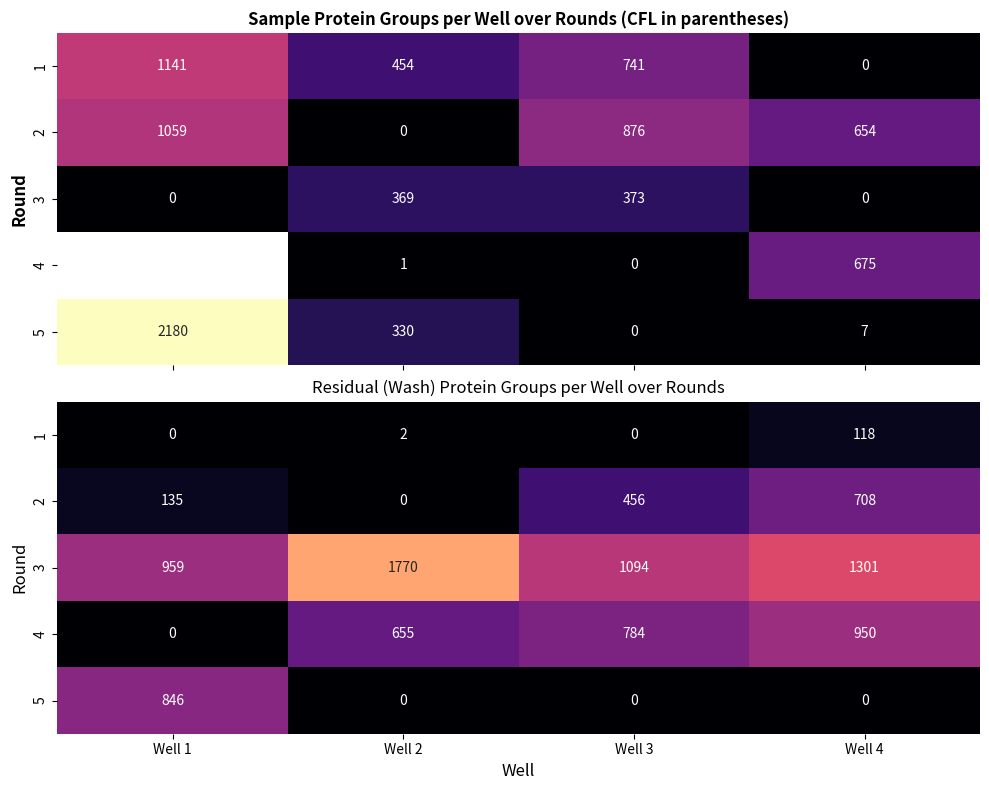

Python code for this plot:
import pandas as pd
import matplotlib.pyplot as plt
import seaborn as sns

# === Hardcoded data ===
data = {
    "Round": ["Round1"] * 4 + ["Round2"] * 4 + ["Round3"] * 4 + ["Round4"] * 4 + ["Round5"] * 4,
    "Sample": list(range(1, 21)),
    "CFL": [1.2, 1.4, 1.1, None, 2.9, 1.1, 1.0, 2.9, 0.2, 1.5, 0.3, None, 0.8, 0.2, 0.2, 0.0, 0.8, 1.0, 0.2, 0.2],
    "Sample_PG": [1141, 454, 741, 0, 1059, 0, 876, 654, 0, 369, 373, 0, None, 1, 0, 675, 2180, 330, 0, 7],
    "Residual_PG": [0, 2, 0, 118, 135, 0, 456, 708, 959, 1770, 1094, 1301, 0, 655, 784, 950, 846, 0, 0, 0]
}

df = pd.DataFrame(data)

# === Preprocessing ===
df["Well"] = df["Sample"] % 4
df["Well"] = df["Well"].replace({0: 4})

df["Round_Num"] = df["Round"].str.extract(r'(\d+)').astype(int)

# Create pivot tables for Sample and Residual PGs
sample_pg_pivot = df.pivot(index="Round_Num", columns="Well", values="Sample_PG")
residual_pg_pivot = df.pivot(index="Round_Num", columns="Well", values="Residual_PG")

# Rename columns for Sample
sample_pg_pivot.columns = [f"Well {w} (CFL)" for w in sample_pg_pivot.columns]
residual_pg_pivot.columns = [f"Well {w}" for w in residual_pg_pivot.columns]

# Shared color scale
shared_max = max(sample_pg_pivot.max().max(), residual_pg_pivot.max().max())

# === Customize your styles ===
sample_cmap = "magma"
residual_cmap = "magma"
sample_font = {"fontsize": 12, "fontweight": "bold"}
residual_font = {"fontsize": 12, "fontweight": "normal"}

# === Plot ===
fig, axes = plt.subplots(2, 1, figsize=(10, 8), sharex=True)

sns.heatmap(sample_pg_pivot, ax=axes[0], cmap=sample_cmap, annot=True, fmt=".0f",
            vmin=0, vmax=shared_max, cbar=False)
axes[0].set_title("Sample Protein Groups per Well over Rounds (CFL in parentheses)", **sample_font)
axes[0].set_ylabel("Round", **sample_font)

sns.heatmap(residual_pg_pivot, ax=axes[1], cmap=residual_cmap, annot=True, fmt=".0f",
            vmin=0, vmax=shared_max, cbar=False)
axes[1].set_title("Residual (Wash) Protein Groups per Well over Rounds", **residual_font)
axes[1].set_ylabel("Round", **residual_font)
axes[1].set_xlabel("Well", **residual_font)

plt.tight_layout()
plt.show()
